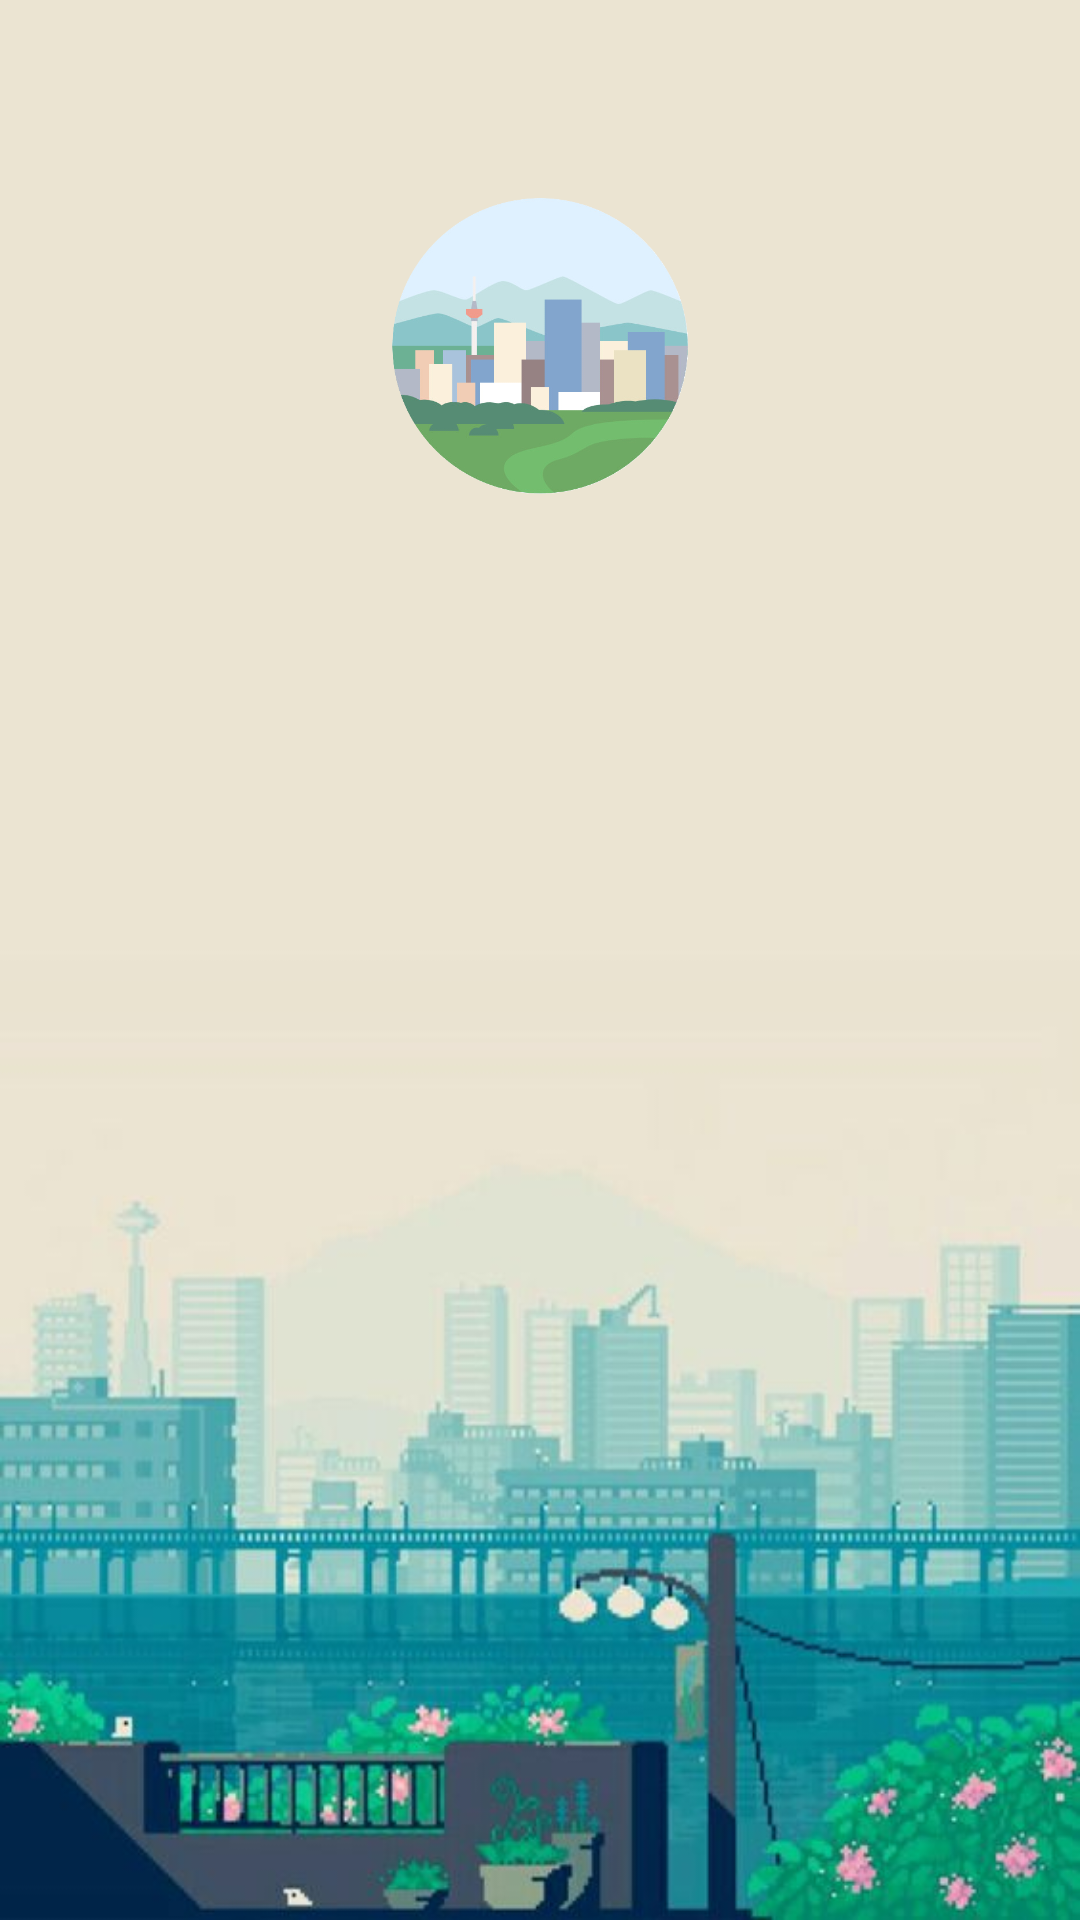

This screen was rendered from an Android layout file. Write that file and the resources it references.
<!-- AndroidManifest.xml: application theme MyTheme -->
<!-- res/layout/activity_splash_screen.xml -->
<?xml version="1.0" encoding="utf-8"?>
<RelativeLayout xmlns:android="http://schemas.android.com/apk/res/android"
    xmlns:tools="http://schemas.android.com/tools"
    android:id="@+id/activity_splash_screen"
    android:layout_width="match_parent"
    android:layout_height="match_parent"
    android:paddingBottom="@dimen/activity_vertical_margin"
    android:paddingLeft="@dimen/activity_horizontal_margin"
    android:paddingRight="@dimen/activity_horizontal_margin"
    android:paddingTop="@dimen/activity_vertical_margin"
    android:background="@drawable/loginbg"
    tools:context="edu.umd.arturomcgill.healcity.SplashScreen">

    <ImageView
        android:id="@+id/header_icon"
        android:layout_width="@dimen/image_header_dimen"
        android:layout_height="@dimen/image_header_dimen"
        android:layout_centerHorizontal="true"
        android:layout_marginTop="@dimen/image_header_top_margin"
        android:src="@drawable/icon" />

</RelativeLayout>
<!-- resources referenced by this layout -->
<resources>
  <dimen name="activity_horizontal_margin">16dp</dimen>
  <dimen name="activity_vertical_margin">16dp</dimen>
  <dimen name="image_header_dimen">100dp</dimen>
  <dimen name="image_header_top_margin">50dp</dimen>
  <!-- drawable icon: png bitmap (drawable, 63765 bytes) -->
  <!-- drawable loginbg: jpg bitmap (drawable, 34663 bytes) -->
  <style name="MyTheme" parent="Base.MyTheme" />
  <style name="Base.MyTheme" parent="Theme.AppCompat.DayNight.NoActionBar">
          <item name="colorPrimary">@color/colorPrimary</item>
          <item name="colorPrimaryDark">@color/colorPrimaryDark</item>
          <item name="colorAccent">@color/colorAccent</item>
          <item name="windowActionBar">false</item>
          <item name="windowActionBarOverlay">false</item>
          <item name="windowNoTitle">true</item>
          <item name="android:windowBackground">@color/bg_light</item>
      </style>
  <color name="colorPrimary">#3F51B5</color>
  <color name="colorPrimaryDark">#303F9F</color>
  <color name="colorAccent">#FF4081</color>
  <color name="bg_light">#fafafa</color>
</resources>
